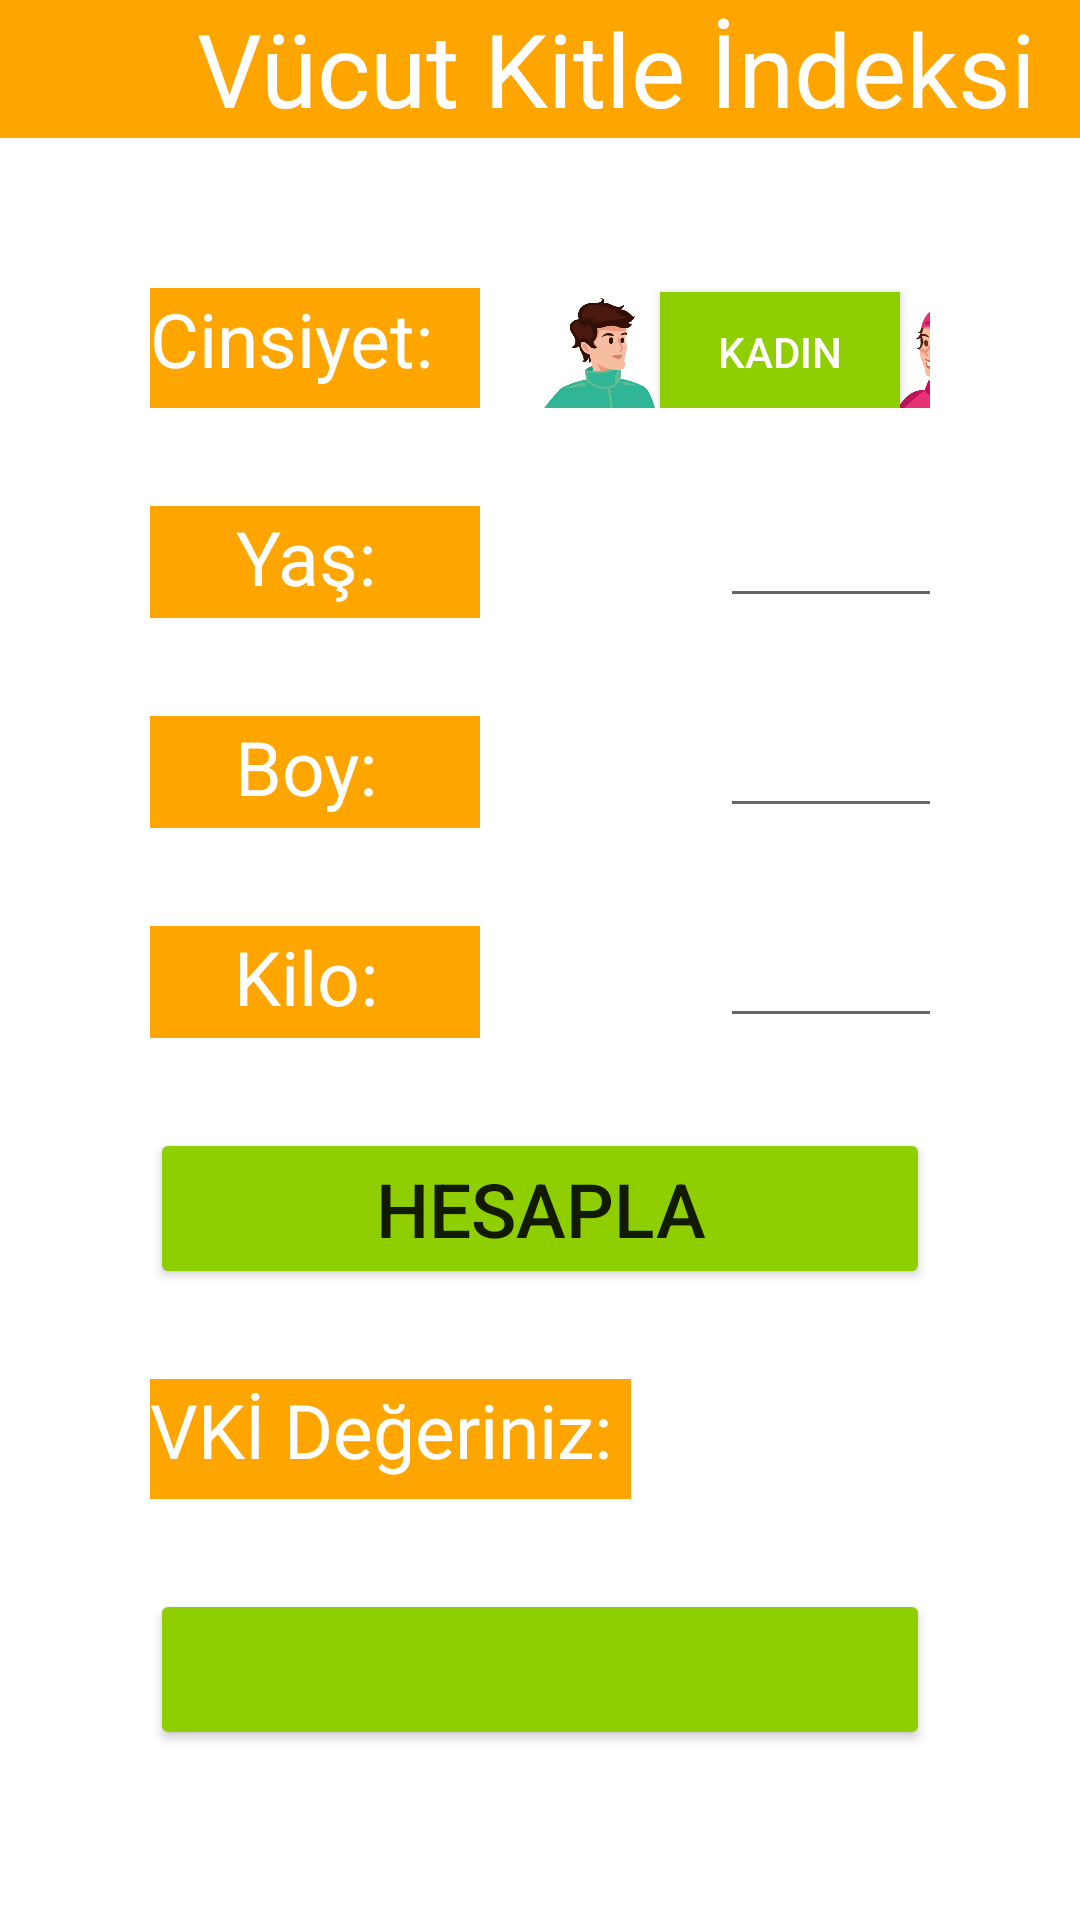

Here is an Android app screen rendered from its layout file. Give the layout XML and the strings, colors and styles it references.
<!-- AndroidManifest.xml: application theme Theme.VücutKitleİndeksiHesaplayıcı -->
<!-- res/layout/activity_main.xml -->
<?xml version="1.0" encoding="utf-8"?>
<LinearLayout
    xmlns:android="http://schemas.android.com/apk/res/android"
    xmlns:app="http://schemas.android.com/apk/res-auto"
    xmlns:tools="http://schemas.android.com/tools"
    android:layout_width="match_parent"
    android:layout_height="match_parent"
    tools:context=".MainActivity"
    android:orientation="vertical">



    <TextView
        android:id="@+id/textView5"
        android:layout_width="411dp"
        android:layout_height="46dp"
        android:background="#FFA500"
        android:text="@string/app_name"
        android:textAlignment="center"
        android:textColor="@color/white"
        android:textSize="34sp"
        app:layout_editor_absoluteY="12dp"
        tools:layout_editor_absoluteY="12dp" />

    <LinearLayout
        android:layout_width="match_parent"
        android:layout_height="wrap_content"
        android:orientation="horizontal"
        android:layout_marginLeft="50dp"
        android:layout_marginRight="50dp"
        android:layout_marginTop="50dp"
        tools:layout_editor_absoluteX="0dp"
        tools:layout_editor_absoluteY="78dp">

        <TextView
            android:layout_width="110dp"
            android:layout_height="40dp"
            android:background="#FFA500"
            android:text="Cinsiyet:"
            android:textColor="@color/white"
            android:textSize="25sp"/>

        <ImageView
            android:id="@+id/imageView"
            android:layout_width="40dp"
            android:layout_height="40dp"
            android:layout_marginLeft="20dp"
            app:srcCompat="@drawable/erkek"
            tools:layout_editor_absoluteX="125dp"
            tools:layout_editor_absoluteY="56dp" />

        <ToggleButton
            android:id="@+id/KadinErkekButon"
            android:layout_width="80dp"
            android:layout_height="40dp"
            android:textOff="Erkek"
            android:textColor="@color/white"
            android:textOn="Kadın"
            android:checked="true"
            android:background="#8fce00"
            tools:layout_editor_absoluteX="180dp"
            tools:layout_editor_absoluteY="62dp" />

        <ImageView
            android:id="@+id/imageView3"
            android:layout_width="40dp"
            android:layout_height="40dp"
            app:srcCompat="@drawable/kadin"
            tools:layout_editor_absoluteX="268dp"
            tools:layout_editor_absoluteY="56dp" />
    </LinearLayout>

    <LinearLayout
        android:layout_width="match_parent"
        android:layout_height="wrap_content"
        android:layout_marginTop="30dp"
        android:orientation="horizontal"
        android:layout_marginLeft="50dp"
        android:layout_marginRight="50dp"

        >
        <TextView
            android:layout_width="110dp"
            android:layout_height="40dp"
            android:background="#FFA500"
            android:text="Yaş: "
            android:textAlignment="center"
            android:textColor="@color/white"
            android:textSize="25sp"
            app:layout_editor_absoluteX="80dp"
            app:layout_editor_absoluteY="100dp"
            tools:layout_editor_absoluteX="50dp"
            tools:layout_editor_absoluteY="140dp" />
        <EditText
            android:id="@+id/yas"
            android:layout_width="80dp"
            android:layout_height="40dp"
            android:inputType="number"
            android:textAlignment="textEnd"
            app:layout_editor_absoluteX="250dp"
            app:layout_editor_absoluteY="100dp"
            tools:layout_editor_absoluteX="241dp"
            tools:layout_editor_absoluteY="140dp"
            android:layout_marginLeft="80dp"
            />
    </LinearLayout>

    <LinearLayout
        android:layout_width="match_parent"
        android:layout_height="wrap_content"
        android:layout_marginTop="30dp"
        android:orientation="horizontal"
        android:layout_marginLeft="50dp"
        android:layout_marginRight="50dp"

        >
        <TextView
            android:id="@+id/textView6"
            android:layout_width="110dp"
            android:layout_height="40dp"
            android:background="#FFA500"
            android:text="Boy: "
            android:textAlignment="center"
            android:textColor="@color/white"
            android:textSize="25sp"
            app:layout_editor_absoluteX="80dp"
            app:layout_editor_absoluteY="100dp"
            tools:layout_editor_absoluteX="50dp"
            tools:layout_editor_absoluteY="140dp" />
        <EditText
            android:id="@+id/boy"
            android:layout_width="80dp"
            android:layout_height="40dp"
            android:inputType="number"
            android:textAlignment="textEnd"
            app:layout_editor_absoluteX="250dp"
            app:layout_editor_absoluteY="100dp"
            tools:layout_editor_absoluteX="241dp"
            tools:layout_editor_absoluteY="140dp"
            android:layout_marginLeft="80dp"
            />
        <TextView
            android:layout_width="wrap_content"
            android:layout_height="wrap_content"
            android:text="cm"
            android:textSize="12sp"
            android:layout_marginLeft="2dp"
            android:layout_gravity="center"
            />

    </LinearLayout>

    <LinearLayout
        android:layout_width="match_parent"
        android:layout_height="wrap_content"
        android:orientation="horizontal"
        android:layout_marginLeft="50dp"
        android:layout_marginRight="50dp"
        android:layout_marginTop="30dp"

        >
        <TextView
            android:id="@+id/textView7"
            android:layout_width="110dp"
            android:layout_height="40dp"
            android:background="#FFA500"
            android:text="Kilo: "
            android:textAlignment="center"
            android:textColor="@color/white"
            android:textSize="25sp"
            app:layout_editor_absoluteX="80dp"
            app:layout_editor_absoluteY="175dp"
            tools:layout_editor_absoluteX="50dp"
            tools:layout_editor_absoluteY="196dp" />

        <EditText
            android:id="@+id/kilo"
            android:layout_width="80dp"
            android:layout_height="40dp"
            android:inputType="number"
            android:textAlignment="textEnd"
            app:layout_editor_absoluteX="200dp"
            app:layout_editor_absoluteY="175dp"
            tools:layout_editor_absoluteX="241dp"
            tools:layout_editor_absoluteY="196dp"
            android:layout_marginLeft="80dp"
            />
        <TextView
            android:layout_width="wrap_content"
            android:layout_height="wrap_content"
            android:text="kg"
            android:textSize="12sp"
            android:layout_marginLeft="2dp"
            android:layout_gravity="center_vertical"
            />

    </LinearLayout>

    <Button
        android:id="@+id/hesapla"
        android:layout_width="match_parent"
        android:layout_height="wrap_content"
        android:layout_marginLeft="50dp"
        android:layout_marginRight="50dp"
        android:layout_gravity="center_horizontal"
        android:layout_marginTop="30dp"
        android:backgroundTint="#8fce00"
        android:onClick="hesapla"
        android:text="Hesapla"
        android:textSize="25sp"

        app:layout_editor_absoluteY="250dp"
        tools:layout_editor_absoluteX="50dp"
        tools:layout_editor_absoluteY="255dp" />

    <LinearLayout
        android:layout_width="match_parent"
        android:layout_height="wrap_content"
        android:layout_marginTop="30dp"
        android:orientation="horizontal"
        android:layout_marginLeft="50dp"
        android:layout_marginRight="50dp"
        >
        <TextView
            android:id="@+id/textView9"
            android:layout_width="wrap_content"
            android:layout_height="40dp"
            android:background="#FFA500"
            android:text="VKİ Değeriniz: "
            android:textAlignment="center"
            android:textColor="@color/white"
            android:textSize="25sp"
            app:layout_editor_absoluteX="80dp"
            app:layout_editor_absoluteY="350dp"
            tools:layout_editor_absoluteX="50dp"
            tools:layout_editor_absoluteY="329dp" />

        <TextView
            android:id="@+id/sonuc"
            android:layout_width="110dp"
            android:layout_height="40dp"
            android:textAlignment="center"
            android:textSize="25sp"
            app:layout_editor_absoluteX="260dp"
            app:layout_editor_absoluteY="350dp"
            tools:layout_editor_absoluteX="223dp"
            tools:layout_editor_absoluteY="329dp"
            android:layout_marginLeft="20dp"

            />
    </LinearLayout>

    <Button
        android:id="@+id/durum"
        android:layout_width="match_parent"
        android:layout_height="wrap_content"
        android:layout_marginLeft="50dp"
        android:layout_marginRight="50dp"
        android:layout_marginTop="30dp"
        android:backgroundTint="#8fce00"
        android:textSize="25sp"
        android:textAlignment="center"/>

</LinearLayout>
<!-- resources referenced by this layout -->
<resources>
  <!-- drawable erkek: png bitmap (drawable, 19668 bytes) -->
  <!-- drawable kadin: png bitmap (drawable, 22232 bytes) -->
  <string name="app_name">Vücut Kitle İndeksi Hesaplayıcı</string>
  <style name="Theme.VücutKitleİndeksiHesaplayıcı" parent="Theme.MaterialComponents.DayNight.DarkActionBar">
          
          <item name="colorPrimary">@color/purple_500</item>
          <item name="colorPrimaryVariant">@color/purple_700</item>
          <item name="colorOnPrimary">@color/white</item>
          
          <item name="colorSecondary">@color/teal_200</item>
          <item name="colorSecondaryVariant">@color/teal_700</item>
          <item name="colorOnSecondary">@color/black</item>
          
          <item name="android:statusBarColor" tools:targetApi="l">?attr/colorPrimaryVariant</item>
          
      </style>
  <!-- not gathered from this repository: default colours our renderer supplied (Android Studio template values) -->
  <color name="purple_500">#FF6200EE</color>
  <color name="purple_700">#FF3700B3</color>
  <color name="teal_200">#FF03DAC5</color>
  <color name="teal_700">#FF018786</color>
  <color name="black">#FF000000</color>
  <color name="white">#FFFFFFFF</color>
</resources>
